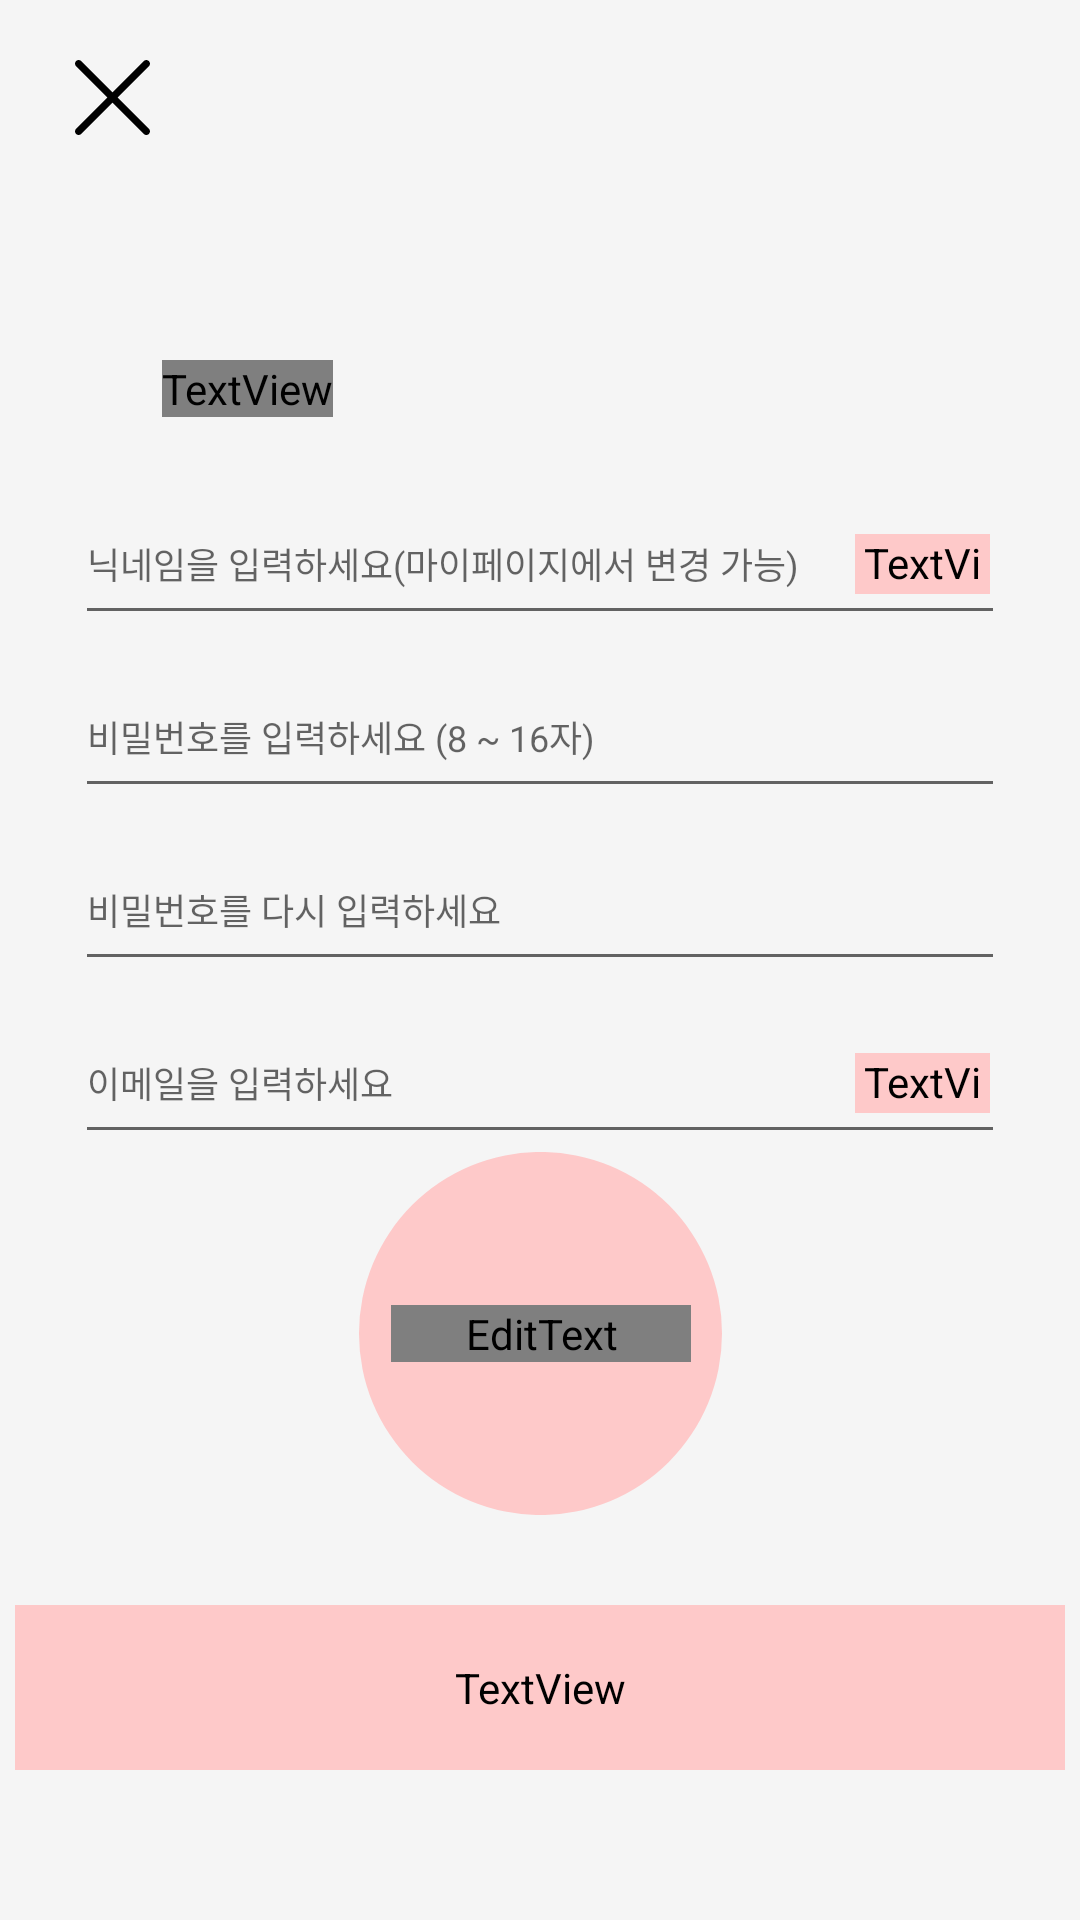

Here is an Android app screen rendered from its layout file. Give the layout XML and the strings, colors and styles it references.
<!-- AndroidManifest.xml: application theme AppTheme -->
<!-- res/layout/bottomsheet_sign_up.xml -->
<?xml version="1.0" encoding="utf-8"?>
<androidx.constraintlayout.widget.ConstraintLayout
    xmlns:android="http://schemas.android.com/apk/res/android"
    xmlns:app="http://schemas.android.com/apk/res-auto"
    android:layout_width="match_parent"
    android:layout_height="match_parent"
    android:background="@color/sign_up_background">


    <ImageButton
        android:layout_width="wrap_content"
        android:layout_height="wrap_content"
        android:layout_marginLeft="25dp"
        android:layout_marginTop="20dp"
        android:background="@null"
        android:src="@drawable/ic_close"
        app:layout_constraintStart_toStartOf="parent"
        app:layout_constraintTop_toTopOf="parent" />

    <TextView
        android:id="@+id/textView"
        android:layout_width="wrap_content"
        android:layout_height="wrap_content"
        android:layout_marginLeft="54dp"
        android:layout_marginTop="120dp"
        android:fontFamily="@font/font_nanum_gothic_bold"
        android:lineSpacingExtra="10dp"
        android:text="@string/expression_color"
        android:textColor="@color/black"
        android:textSize="28dp"
        android:textStyle="bold"
        app:layout_constraintStart_toStartOf="parent"
        app:layout_constraintTop_toTopOf="parent" />

    <ImageView
        android:id="@+id/sign_code_iv"
        android:layout_width="wrap_content"
        android:layout_height="wrap_content"
        android:layout_marginBottom="30dp"
        android:src="@drawable/ic_sign_up_code"
        app:layout_constraintBottom_toTopOf="@+id/sign_up_btn"
        app:layout_constraintEnd_toEndOf="parent"
        app:layout_constraintStart_toStartOf="parent" />

    <EditText
        android:id="@+id/sign_name_et"
        android:layout_width="310dp"
        android:layout_height="wrap_content"
        android:layout_marginTop="30dp"
        android:paddingBottom="15dp"
        android:hint="@string/sign_insert_name"
        android:textSize="12sp"
        android:maxLines="1"
        app:layout_constraintEnd_toEndOf="parent"
        app:layout_constraintStart_toStartOf="parent"
        app:layout_constraintTop_toBottomOf="@+id/textView" />

    <TextView
        android:id="@+id/sign_overlap_tv"
        android:layout_width="45dp"
        android:layout_height="20dp"
        android:gravity="center"
        android:layout_marginBottom="5dp"
        android:layout_marginRight="5dp"
        android:text="@string/check_overlap"
        android:textColor="@color/white"
        android:textSize="8sp"
        android:fontFamily="@font/font_nanum_gothic"
        android:background="@drawable/code_button"
        android:backgroundTint="@color/love"
        app:layout_constraintBottom_toBottomOf="@+id/sign_name_et"
        app:layout_constraintEnd_toEndOf="@+id/sign_name_et"
        app:layout_constraintTop_toTopOf="@+id/sign_name_et" />

    <EditText
        android:id="@+id/sign_pass_et"
        android:layout_width="310dp"
        android:layout_height="wrap_content"
        android:layout_marginTop="15dp"
        android:paddingBottom="15dp"
        android:hint="@string/sign_insert_pass"
        android:textSize="12sp"
        android:maxLines="1"
        android:maxLength="16"
        app:layout_constraintEnd_toEndOf="parent"
        app:layout_constraintStart_toStartOf="parent"
        app:layout_constraintTop_toBottomOf="@+id/sign_name_et" />

    <EditText
        android:id="@+id/pass_overlap_et"
        android:layout_width="310dp"
        android:layout_height="wrap_content"
        android:layout_marginTop="15dp"
        android:paddingBottom="15dp"
        android:hint="@string/pass_overlap"
        android:maxLength="16"
        android:maxLines="1"
        android:textSize="12sp"
        app:layout_constraintEnd_toEndOf="parent"
        app:layout_constraintStart_toStartOf="parent"
        app:layout_constraintTop_toBottomOf="@+id/sign_pass_et" />

    <EditText
        android:id="@+id/sign_email_et"
        android:layout_width="310dp"
        android:layout_height="wrap_content"
        android:layout_marginTop="15dp"
        android:paddingBottom="15dp"
        android:hint="@string/sign_insert_email"
        android:maxLength="16"
        android:maxLines="1"
        android:textSize="12sp"
        app:layout_constraintEnd_toEndOf="parent"
        app:layout_constraintStart_toStartOf="parent"
        app:layout_constraintTop_toBottomOf="@+id/pass_overlap_et" />

    <TextView
        android:id="@+id/sign_send_tv"
        android:layout_width="45dp"
        android:layout_height="20dp"
        android:gravity="center"
        android:layout_marginBottom="5dp"
        android:layout_marginRight="5dp"
        android:text="@string/send_code"
        android:textSize="8sp"
        android:textColor="@color/white"
        android:fontFamily="@font/font_nanum_gothic"
        android:background="@drawable/code_button"
        android:backgroundTint="@color/love"
        app:layout_constraintBottom_toBottomOf="@+id/sign_email_et"
        app:layout_constraintEnd_toEndOf="@+id/sign_email_et"
        app:layout_constraintTop_toTopOf="@+id/sign_email_et" />

    <EditText
        android:id="@+id/sign_code_et"
        android:layout_width="100dp"
        android:layout_height="wrap_content"
        android:background="@null"
        android:gravity="center"
        android:hint="@string/sign_code_example"
        android:fontFamily="@font/font_nanum_gothic"
        android:textSize="18sp"
        android:textColor="@color/white"
        android:inputType="textPersonName"
        android:maxLines="1"
        android:maxLength="7"
        app:layout_constraintBottom_toBottomOf="@+id/sign_code_iv"
        app:layout_constraintEnd_toEndOf="@+id/sign_code_iv"
        app:layout_constraintStart_toStartOf="@+id/sign_code_iv"
        app:layout_constraintTop_toTopOf="@+id/sign_code_iv" />

    <TextView
        android:id="@+id/sign_up_btn"
        android:layout_width="350dp"
        android:layout_height="55dp"
        android:gravity="center"
        android:layout_marginBottom="50dp"
        android:text="@string/register_text"
        android:textSize="16sp"
        android:textColor="@color/white"
        android:fontFamily="@font/font_nanum_gothic"
        android:background="@drawable/sign_button"
        android:backgroundTint="@color/love"
        app:layout_constraintBottom_toBottomOf="parent"
        app:layout_constraintEnd_toEndOf="parent"
        app:layout_constraintStart_toStartOf="parent" />

</androidx.constraintlayout.widget.ConstraintLayout>
<!-- resources referenced by this layout -->
<resources>
  <color name="black">#FF000000</color>
  <color name="love">#FEC9C9</color>
  <color name="sign_up_background">#F5F5F5</color>
  <color name="white">#FFFFFFFF</color>
  <!-- drawable ic_close (drawable) -->
  <vector android:height="25dp" android:viewportHeight="17"
      android:viewportWidth="17" android:width="25dp" xmlns:android="http://schemas.android.com/apk/res/android">
      <group>
          <clip-path android:pathData="M0,0h17v17h-17z"/>
          <path android:fillColor="#000000" android:pathData="M0.2413,1.4185C-0.0774,1.0997 -0.0774,0.5692 0.2413,0.2393C0.5712,-0.0794 1.0906,-0.0794 1.4205,0.2393L8.4961,7.3268L15.5837,0.2393C15.9024,-0.0794 16.4329,-0.0794 16.7509,0.2393C17.0808,0.5692 17.0808,1.1005 16.7509,1.4185L9.6753,8.4949L16.7509,15.5824C17.0808,15.9012 17.0808,16.4317 16.7509,16.7616C16.4322,17.0803 15.9017,17.0803 15.5837,16.7616L8.4961,9.674L1.4205,16.7616C1.0906,17.0803 0.5712,17.0803 0.2413,16.7616C-0.0774,16.4317 -0.0774,15.9004 0.2413,15.5824L7.317,8.4949L0.2413,1.4185Z"/>
      </group>
  </vector>
  <!-- drawable ic_sign_up_code (drawable) -->
  <vector xmlns:android="http://schemas.android.com/apk/res/android"
      android:width="121dp"
      android:height="121dp"
      android:viewportWidth="121"
      android:viewportHeight="121">
    <path
        android:pathData="M60.5,60.5m-60.5,0a60.5,60.5 0,1 1,121 0a60.5,60.5 0,1 1,-121 0"
        android:fillColor="#FEC9C9"/>
  </vector>
  <!-- drawable sign_button (drawable) -->
  <?xml version="1.0" encoding="utf-8"?>
  <shape xmlns:android="http://schemas.android.com/apk/res/android"
      android:shape="rectangle">
  
      <solid android:color="@color/white"/>
      <corners
          android:radius="30dp"/>
  
  </shape>
  <string name="check_overlap">중복 확인</string>
  <string name="expression_color">당신의 컬러를\n표현해 볼까요?</string>
  <string name="pass_overlap">비밀번호를 다시 입력하세요</string>
  <string name="register_text">#Color와 함께하기</string>
  <string name="send_code">코드 전송</string>
  <string name="sign_code_example">Your color</string>
  <string name="sign_insert_email">이메일을 입력하세요</string>
  <string name="sign_insert_name">닉네임을 입력하세요(마이페이지에서 변경 가능)</string>
  <string name="sign_insert_pass">비밀번호를 입력하세요 (8 ~ 16자)</string>
  <style name="AppTheme" parent="Theme.Design.Light.NoActionBar">
          <item name="colorPrimaryDark">@color/white</item>
          <item name="android:statusBarColor">@color/black</item>
          <item name="bottomSheetDialogTheme">@style/AppBottomSheetDialogTheme</item>
      </style>
  <style name="AppBottomSheetDialogTheme" parent="Theme.Design.Light.BottomSheetDialog">
          <item name="bottomSheetStyle">@style/AppModalStyle</item>
      </style>
  <style name="AppModalStyle" parent="Widget.Design.BottomSheet.Modal">
          <item name="android:background">@drawable/bottomsheet_radius</item>
      </style>
</resources>
